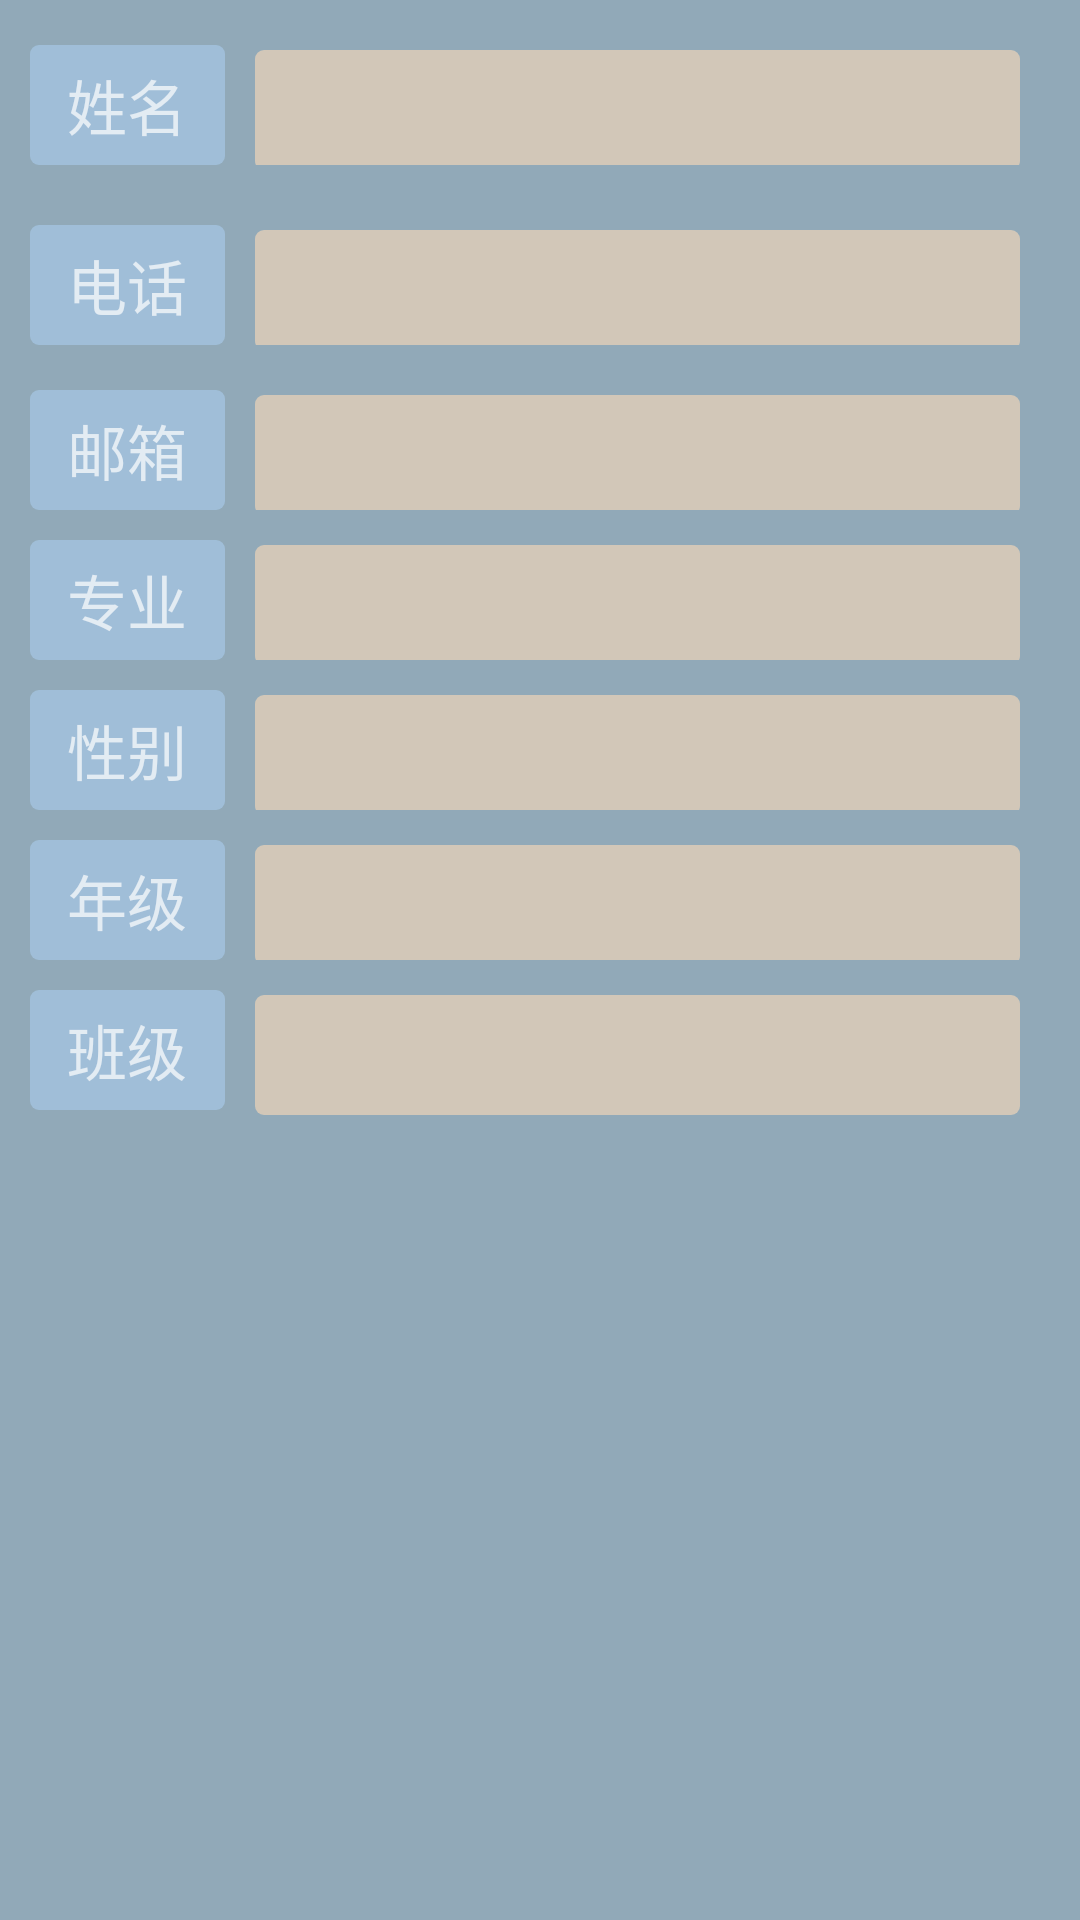

Android layout source for this screen:
<!-- AndroidManifest.xml: application theme AppTheme -->
<!-- res/layout/modify_dialog.xml -->
<?xml version="1.0" encoding="utf-8"?>
<RelativeLayout xmlns:android="http://schemas.android.com/apk/res/android"
    xmlns:tools="http://schemas.android.com/tools"
    android:background="@color/background_gray"
    android:layout_width="match_parent"
    android:layout_height="wrap_content"
    tools:ignore="MissingDefaultResource">

    
    <LinearLayout
        android:layout_marginTop="15dp"
        android:id="@+id/w_ll_title"
        android:orientation="horizontal"
        android:layout_width="match_parent"
        android:layout_height="wrap_content">

        <TextView
            android:layout_width="wrap_content"
            android:layout_height="40dp"
            android:minWidth="65dp"
            android:gravity="center"
            android:text="@string/w_name"
            android:layout_marginLeft="10dp"
            android:background="@drawable/w_note_title_color"
            android:id="@+id/w_tv_name"
            android:textSize="20sp" />

        <EditText
            android:enabled="false"
            android:id="@+id/w_et_name"
            android:layout_width="match_parent"
            android:layout_marginLeft="10dp"
            android:layout_marginRight="20dp"
            android:textColor="@color/data"
            android:background="@drawable/w_note_content_color"
            android:layout_height="40dp" />

    </LinearLayout>
    
    <LinearLayout
        android:layout_marginTop="75dp"
        android:orientation="horizontal"
        android:layout_width="match_parent"
        android:layout_height="wrap_content">
        <TextView
            android:layout_width="wrap_content"
            android:layout_height="40dp"
            android:minWidth="65dp"
            android:gravity="center"
            android:text="@string/w_user_phone"
            android:layout_marginLeft="10dp"
            android:id="@+id/w_tv_user_phone"
            android:textSize="20sp"
            android:background="@drawable/w_note_title_color" />

        <EditText
            android:id="@+id/w_et_user_phone"
            android:layout_width="match_parent"
            android:layout_height="40dp"
            android:layout_marginLeft="10dp"
            android:layout_marginRight="20dp"
            android:background="@drawable/w_note_content_color" />
    </LinearLayout>
    
    <LinearLayout
        android:layout_marginTop="130dp"
        android:orientation="horizontal"
        android:layout_width="match_parent"
        android:layout_height="wrap_content">
        <TextView
            android:layout_width="wrap_content"
            android:layout_height="40dp"
            android:minWidth="65dp"
            android:gravity="center"
            android:text="@string/w_user_email"
            android:layout_marginLeft="10dp"
            android:id="@+id/w_tv_user_email"
            android:textSize="20sp"
            android:background="@drawable/w_note_title_color" />

        <EditText
            android:id="@+id/w_et_user_email"
            android:layout_width="match_parent"
            android:layout_height="40dp"
            android:layout_marginLeft="10dp"
            android:layout_marginRight="20dp"
            android:background="@drawable/w_note_content_color" />
    </LinearLayout>
    
    <LinearLayout
        android:layout_marginTop="180dp"
        android:orientation="horizontal"
        android:layout_width="match_parent"
        android:layout_height="wrap_content">
        <TextView
            android:id="@+id/w_tv_user_major"
            android:layout_width="wrap_content"
            android:layout_height="40dp"
            android:minWidth="65dp"
            android:gravity="center"
            android:text="@string/w_user_major"
            android:layout_marginLeft="10dp"
            android:textSize="20sp"
            android:background="@drawable/w_note_title_color" />

        <EditText
            android:enabled="false"
            android:id="@+id/w_et_user_major"
            android:layout_width="match_parent"
            android:layout_height="40dp"
            android:layout_marginLeft="10dp"
            android:layout_marginRight="20dp"
            android:textColor="@color/data"
            android:background="@drawable/w_note_content_color" />
    </LinearLayout>
    
    <LinearLayout
        android:layout_marginTop="230dp"
        android:orientation="horizontal"
        android:layout_width="match_parent"
        android:layout_height="wrap_content">
        <TextView
            android:id="@+id/w_tv_user_sex"
            android:layout_width="wrap_content"
            android:layout_height="40dp"
            android:minWidth="65dp"
            android:gravity="center"
            android:text="@string/w_user_sex"
            android:layout_marginLeft="10dp"
            android:textSize="20sp"
            android:background="@drawable/w_note_title_color" />

        <EditText
            android:enabled="false"
            android:id="@+id/w_et_user_sex"
            android:layout_width="match_parent"
            android:layout_height="40dp"
            android:layout_marginLeft="10dp"
            android:layout_marginRight="20dp"
            android:textColor="@color/data"
            android:background="@drawable/w_note_content_color" />
    </LinearLayout>
    
    <LinearLayout
        android:layout_marginTop="280dp"
        android:orientation="horizontal"
        android:layout_width="match_parent"
        android:layout_height="wrap_content">
        <TextView
            android:id="@+id/w_tv_user_year"
            android:layout_width="wrap_content"
            android:layout_height="40dp"
            android:minWidth="65dp"
            android:gravity="center"
            android:text="@string/w_user_year"
            android:layout_marginLeft="10dp"
            android:textSize="20sp"
            android:background="@drawable/w_note_title_color" />

        <EditText
            android:enabled="false"
            android:id="@+id/w_et_user_year"
            android:layout_width="match_parent"
            android:layout_height="40dp"
            android:layout_marginLeft="10dp"
            android:layout_marginRight="20dp"
            android:textColor="@color/data"
            android:background="@drawable/w_note_content_color" />
    </LinearLayout>
    
    <LinearLayout
        android:layout_marginTop="330dp"
        android:orientation="horizontal"
        android:layout_width="match_parent"
        android:layout_height="wrap_content">
        <TextView
            android:id="@+id/w_tv_user_class"
            android:layout_width="wrap_content"
            android:layout_height="40dp"
            android:minWidth="65dp"
            android:gravity="center"
            android:text="@string/w_user_class"
            android:layout_marginLeft="10dp"
            android:textSize="20sp"
            android:background="@drawable/w_note_title_color" />

        <EditText
            android:enabled="false"
            android:id="@+id/w_et_user_class"
            android:layout_width="match_parent"
            android:layout_height="40dp"
            android:layout_marginLeft="10dp"
            android:layout_marginRight="20dp"
            android:textColor="@color/data"
            android:layout_marginBottom="15dp"
            android:background="@drawable/w_note_content_color" />
    </LinearLayout>

</RelativeLayout>
<!-- resources referenced by this layout -->
<resources>
  <color name="background_gray">#91A9B8</color>
  <color name="data">#686A6F</color>
  <!-- drawable w_note_content_color (drawable) -->
  <?xml version="1.0" encoding="utf-8"?>
  <shape xmlns:android="http://schemas.android.com/apk/res/android">
      <solid android:color="#99fedcba"></solid>
      <corners android:radius="3dp"></corners>
  </shape>
  <!-- drawable w_note_title_color (drawable) -->
  <?xml version="1.0" encoding="utf-8"?>
  <shape xmlns:android="http://schemas.android.com/apk/res/android">
      <solid android:color="#99abcdef"></solid>
      <corners android:radius="3dp"></corners>
  </shape>
  <string name="w_name">姓名</string>
  <string name="w_user_class">班级</string>
  <string name="w_user_email">邮箱</string>
  <string name="w_user_major">专业</string>
  <string name="w_user_phone">电话</string>
  <string name="w_user_sex">性别</string>
  <string name="w_user_year">年级</string>
  <style name="AppTheme" parent="Theme.AppCompat.NoActionBar">
          
          <item name="colorPrimary">@color/colorPrimary</item>
          <item name="colorPrimaryDark">@color/colorPrimaryDark</item>
          <item name="colorAccent">@color/colorAccent</item>
          <item name="android:windowBackground">@drawable/launch_background</item>
      </style>
  <color name="colorPrimary">#669df7</color>
  <color name="colorPrimaryDark">#5484d2</color>
  <color name="colorAccent">#D81B60</color>
  <!-- drawable launch_background (drawable-v24) -->
  <?xml version="1.0" encoding="utf-8"?>
  <layer-list xmlns:android="http://schemas.android.com/apk/res/android">
      <item android:drawable="@android:color/white" />
  
      
      <item>
          <bitmap
              android:gravity="fill_horizontal|fill_vertical"
              android:src="@drawable/lanchback" />
      </item>
  </layer-list>
  <!-- drawable lanchback: jpg bitmap (drawable-v24, 128135 bytes) -->
</resources>
